Run: headless pygame with SDL's dummy video driver; simulated clock (each Clock.tick advances the game by its frame time, no real sleeping); random seed 0; keys injected as events and as key.get_pressed() state; no mouse input.
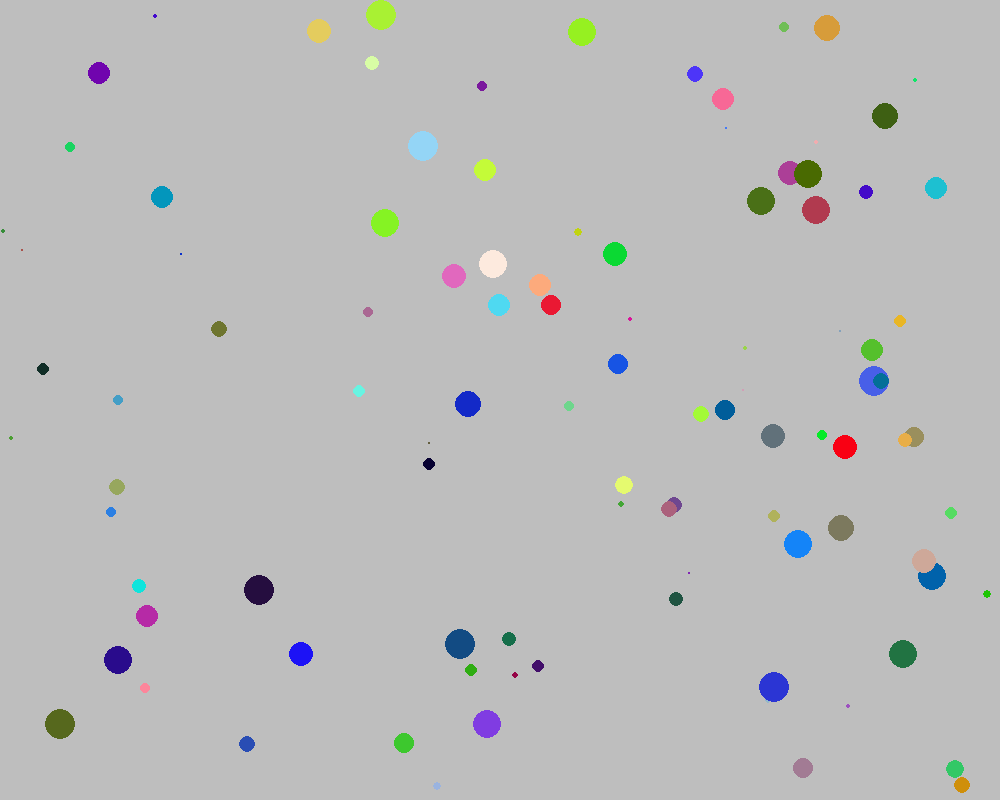
Frame 1 of 4 · flips 1–60 · no input
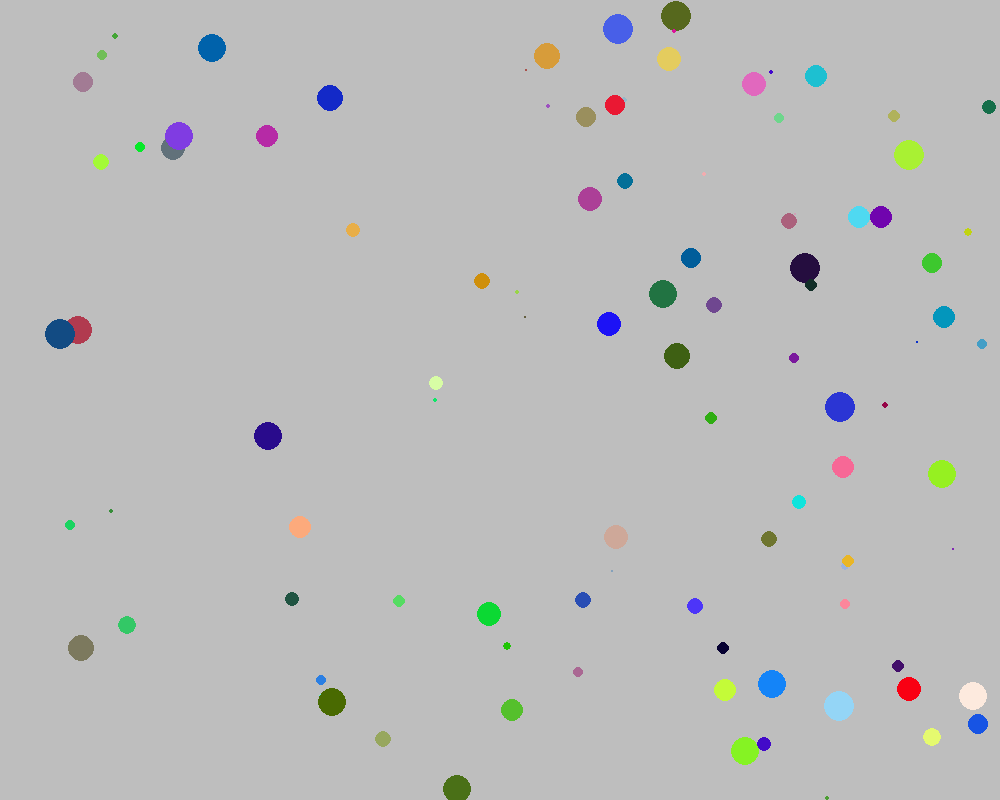
Frame 2 of 4 · flips 61–180 · tapped SPACE, RETURN · held RIGHT (→), D
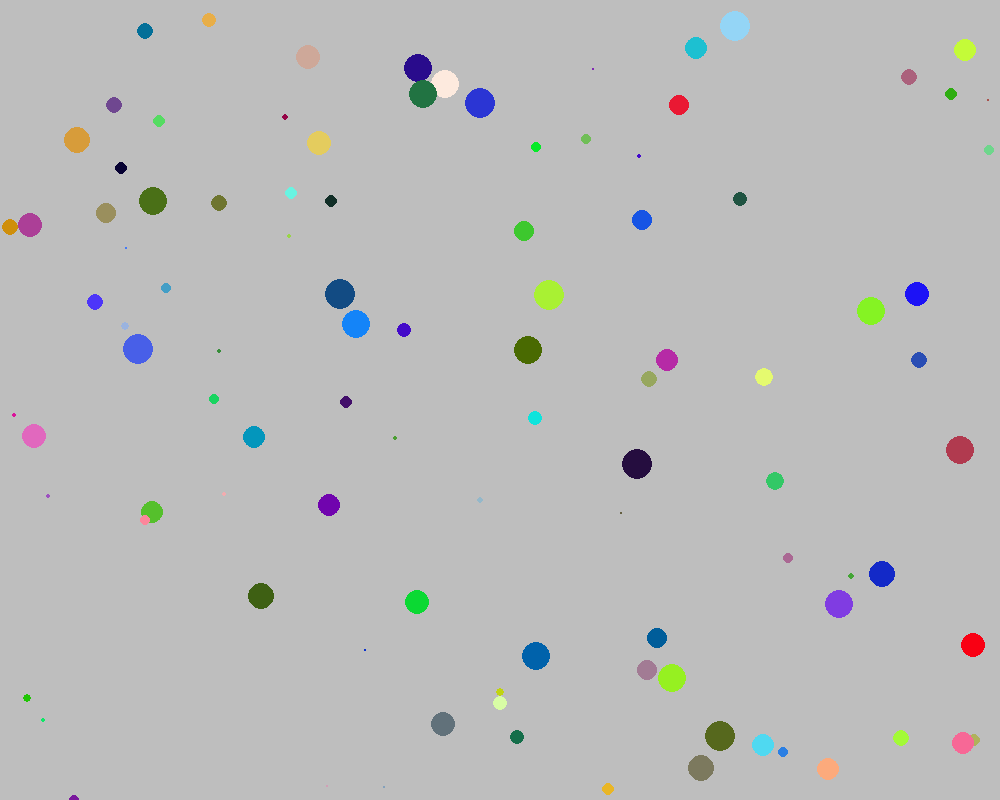
Frame 3 of 4 · flips 181–300 · held DOWN (↓), S
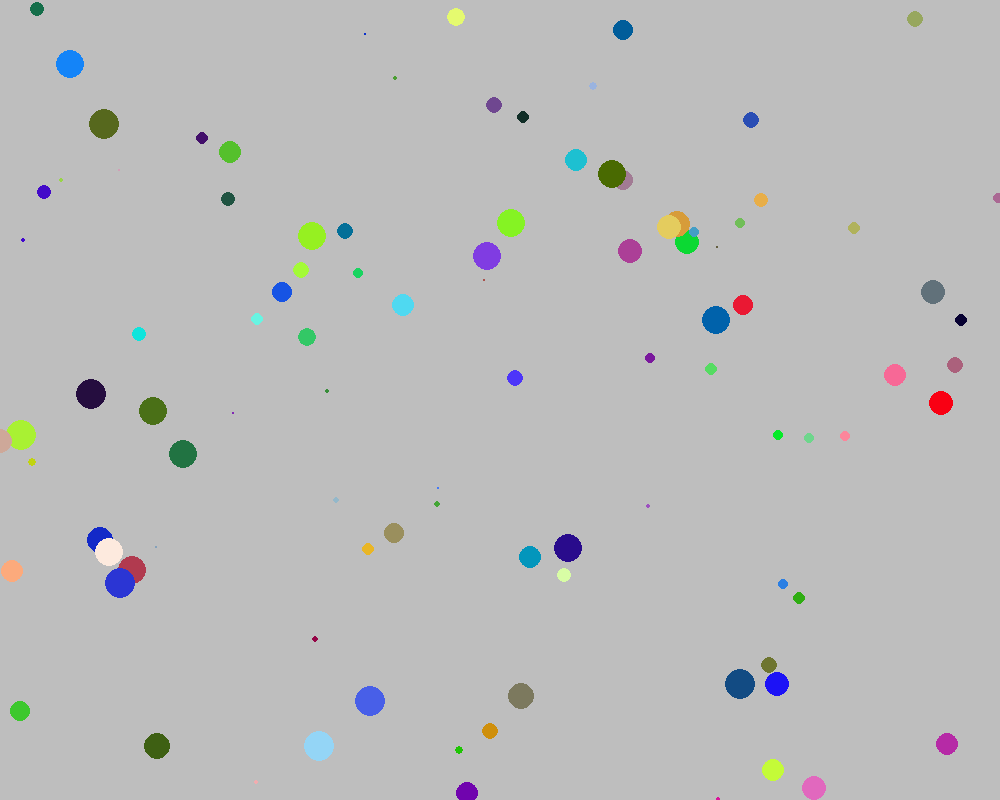
Frame 4 of 4 · flips 301–420 · held LEFT (←), A, UP (↑), W

The pygame program that drew these frames:

import pygame
import sys
import random


# You will implement this module ENTIRELY ON YOUR OWN!

class Ball:
    def __init__ (self, screen, color, x, y, radius, speed_x, speed_y):
        self.screen = screen
        self.color = color
        self.x = x
        self.y = y
        self.radius = radius
        self.speed_x = speed_x
        self.speed_y = speed_y

    def draw(self):
        pygame.draw.circle(self.screen, self.color, (self.x, self.y), self.radius)

    def move(self):
        screen_width, screen_height = self.screen.get_size()
        # Check for collision with walls
        if self.x - self.radius <= 0 or self.x + self.radius >= screen_width:
            self.speed_x = -self.speed_x
        if self.y - self.radius <= 0 or self.y + self.radius >= screen_height:
            self.speed_y = -self.speed_y
        # Update position
        self.x += self.speed_x
        self.y += self.speed_y


def main():
    pygame.init()
    screen = pygame.display.set_mode((1000, 800))
    pygame.display.set_caption('Bouncing Ball')
    screen.fill(pygame.Color('gray'))
    clock = pygame.time.Clock()

    balls = []
    for _ in range(100):
        radius = random.randint(1, 15)
        x = random.randint(radius, 1000 - radius)
        y = random.randint(radius, 800 - radius)
        #color = random.choice(['red', 'green', 'blue', 'yellow', 'purple', 'orange'])
        color = random.randint(0, 255), random.randint(0, 255), random.randint(0, 255)
        speed_x = random.randint(1, 25)
        speed_y = random.randint(1, 25)

        ball = Ball(screen, color, x, y, radius, speed_x, speed_y)
        balls.append(ball)

    while True:
        for event in pygame.event.get():
            if event.type == pygame.QUIT:
                sys.exit()

        clock.tick(60)
        screen.fill(pygame.Color('gray'))

        for ball in balls:
            ball.move()
            ball.draw()

        pygame.display.update()


main()


# Optional challenges (if you finish and want do play a bit more):
#   After you get 1 ball working make a few balls (ball2, ball3, etc) that start in different places.
#   Make each ball a different color
#   Make the speed of each ball randomly chosen (1 to 5)
#   After you get that working try making a list of balls to have 100 balls (use a loop)!
#   Use random colors for each ball
